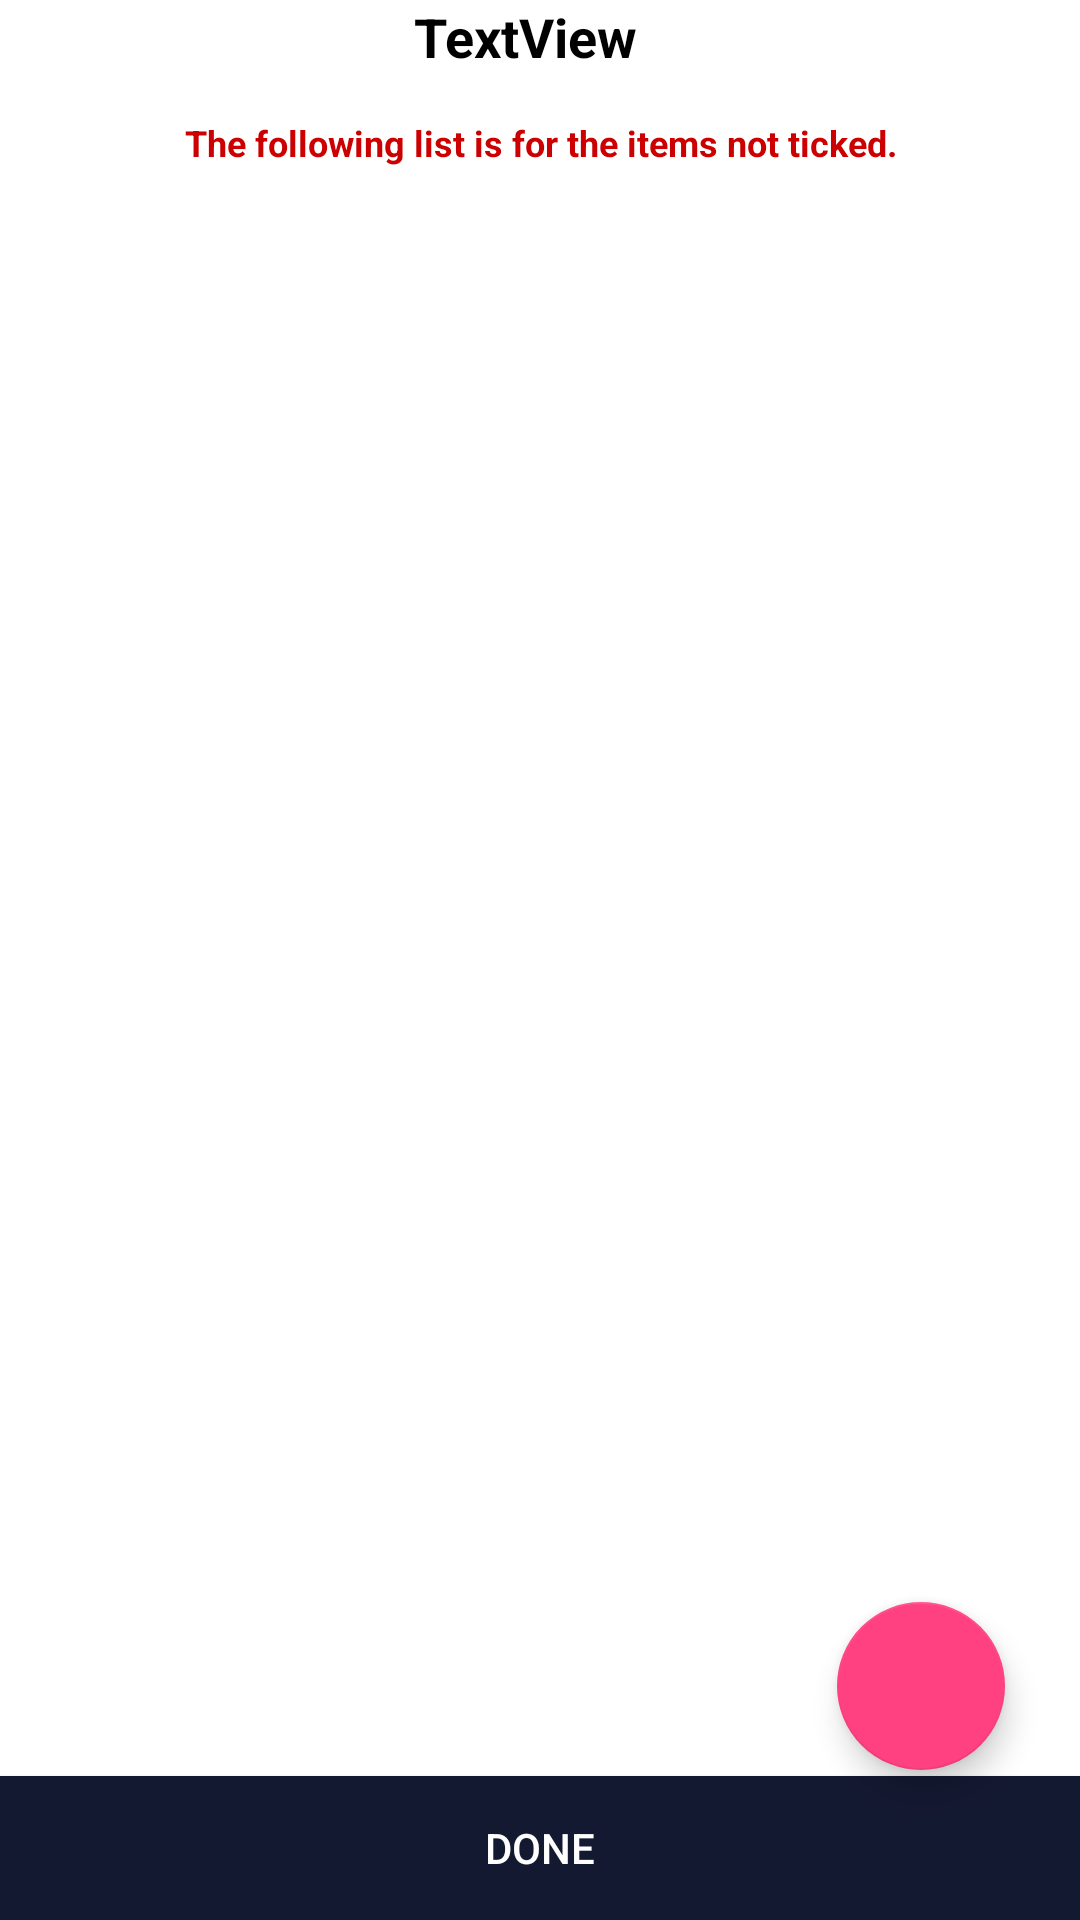

This screen was rendered from an Android layout file. Write that file and the resources it references.
<!-- AndroidManifest.xml: application theme AppTheme -->
<!-- res/layout/summarry.xml -->
<RelativeLayout xmlns:android="http://schemas.android.com/apk/res/android"
    xmlns:tools="http://schemas.android.com/tools"
    android:layout_width="match_parent"
    android:layout_height="match_parent"
    android:background="@android:color/background_light"
    tools:context=".MainActivity">











    <com.google.android.material.floatingactionbutton.FloatingActionButton
        android:layout_width="wrap_content"
        android:layout_height="wrap_content"
        android:src="@drawable/close_icon"
        android:id="@+id/closelines"
        android:layout_alignParentBottom="true"
        android:layout_alignParentEnd="true"
        android:layout_marginBottom="50dp"
        android:layout_marginEnd="25dp"
        />


    <Button
        android:id="@+id/acceptthesummary"
        android:layout_width="match_parent"
        android:layout_height="wrap_content"
        android:layout_alignParentEnd="true"
        android:layout_alignParentBottom="true"
        android:background="@color/colorPrimary"
        android:textColor="@android:color/white"
        android:text="Done" />

    <TextView
        android:id="@+id/textView"
        android:layout_width="match_parent"
        android:layout_height="wrap_content"
        android:layout_marginTop="15dp"
        android:layout_below="@+id/invoice_no"
        android:layout_alignParentStart="true"
        android:layout_marginBottom="2dp"
        android:text="The following list is for the items not ticked."
        android:textColor="@android:color/holo_red_dark"
        android:textSize="12sp"
        android:gravity="center"
        android:textStyle="bold" />

    <TextView
        android:id="@+id/invoice_no"
        android:layout_width="wrap_content"
        android:layout_height="wrap_content"
        android:layout_alignParentStart="true"
        android:layout_alignParentTop="true"
        android:layout_marginStart="138dp"
        android:text="TextView"
        android:textColor="@android:color/background_dark"
        android:textSize="18sp"
        android:textStyle="bold" />

    <ListView
        android:id="@+id/_orderdlistlines"
        android:layout_width="match_parent"
        android:layout_height="wrap_content"
        android:layout_above="@+id/acceptthesummary"
        android:layout_alignParentStart="true"
        android:layout_below="@+id/textView"
        android:background="@android:color/background_light" />


</RelativeLayout>
<!-- resources referenced by this layout -->
<resources>
  <color name="colorPrimary">#141932</color>
  <style name="AppTheme" parent="Theme.AppCompat.Light.NoActionBar">
          
          <item name="colorPrimary">@color/colorPrimary</item>
          <item name="colorPrimaryDark">@color/colorPrimaryDark</item>
          <item name="colorAccent">@color/colorAccent</item>
      </style>
  <color name="colorPrimaryDark">#141932</color>
  <color name="colorAccent">#FF4081</color>
</resources>
